Image classification data set "SchereSteinPapier" (FloHab/SchereSteinPapier on GitHub). Class labels (3): papier, schere, stein.

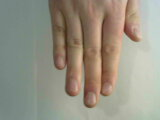
Label: papier

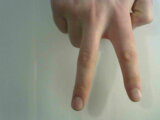
Label: schere

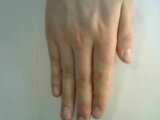
Label: papier

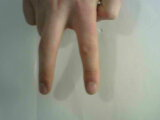
Label: schere

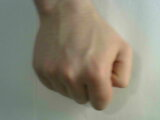
Label: stein

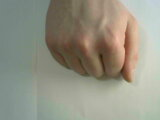
Label: stein
